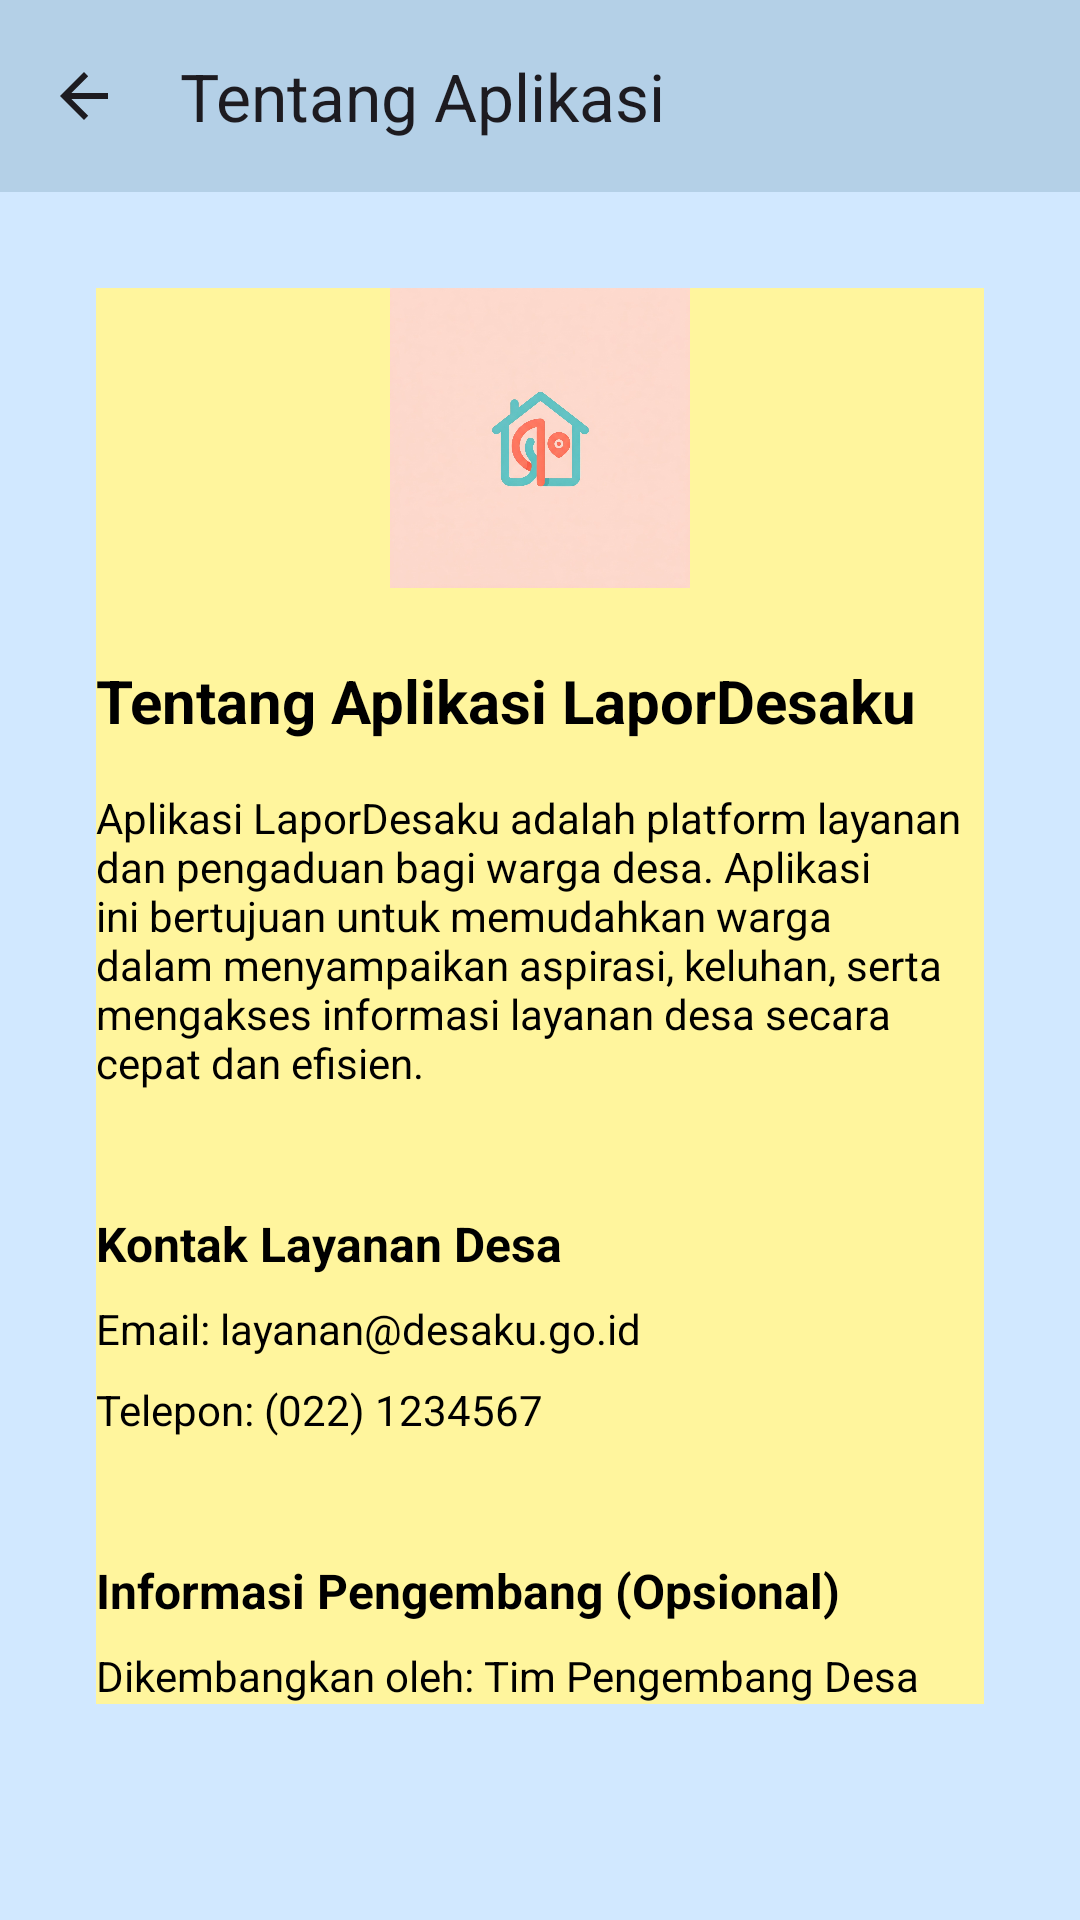

Android layout source for this screen:
<!-- AndroidManifest.xml: application theme Theme.LaporDesaku -->
<!-- res/layout/activity_tentang_aplikasi.xml -->
<?xml version="1.0" encoding="utf-8"?>
<LinearLayout xmlns:android="http://schemas.android.com/apk/res/android"
    xmlns:app="http://schemas.android.com/apk/res-auto"
    xmlns:tools="http://schemas.android.com/tools"
    android:layout_width="match_parent"
    android:layout_height="match_parent"
    android:orientation="vertical"
    android:background="@color/softBlue"
    tools:context=".TentangAplikasiActivity">

    <androidx.appcompat.widget.Toolbar
        android:id="@+id/toolbar"
        android:layout_width="match_parent"
        android:layout_height="?attr/actionBarSize"
        android:background="#B4D0E7"
        android:elevation="4dp"
        android:theme="?attr/actionBarTheme"
        app:title="Tentang Aplikasi"
        app:navigationIcon="?attr/homeAsUpIndicator" />

    <ScrollView
        android:layout_width="match_parent"
        android:layout_height="wrap_content"
        android:padding="32dp"
        android:fillViewport="true">
        <LinearLayout
            android:layout_width="match_parent"
            android:layout_height="wrap_content"
            android:background="@color/lightYellow"
            android:orientation="vertical">

            <ImageView
                android:layout_width="100dp"
                android:layout_height="100dp"
                android:layout_gravity="center_horizontal"
                android:layout_marginBottom="24dp"
                android:src="@drawable/ic_logo_desaku" />

            <TextView
                android:layout_width="wrap_content"
                android:layout_height="wrap_content"
                android:layout_marginBottom="16dp"
                android:text="Tentang Aplikasi LaporDesaku"
                android:textSize="20sp"
                android:textStyle="bold"
                android:textColor="@android:color/black"
                android:textAlignment="center" />

            <TextView
                android:layout_width="wrap_content"
                android:layout_height="wrap_content"
                android:layout_marginBottom="16dp"
                android:text="Aplikasi LaporDesaku adalah platform layanan dan pengaduan bagi warga desa. Aplikasi ini bertujuan untuk memudahkan warga dalam menyampaikan aspirasi, keluhan, serta mengakses informasi layanan desa secara cepat dan efisien."
                android:textColor="@android:color/black" />

            <TextView
                android:layout_width="wrap_content"
                android:layout_height="wrap_content"
                android:layout_marginTop="24dp"
                android:layout_marginBottom="8dp"
                android:text="Kontak Layanan Desa"
                android:textSize="16sp"
                android:textStyle="bold"
                android:textColor="@android:color/black" />

            <TextView
                android:layout_width="wrap_content"
                android:layout_height="wrap_content"
                android:layout_marginBottom="8dp"
                android:text="Email: layanan@desaku.go.id"
                android:textColor="@android:color/black" />

            <TextView
                android:layout_width="wrap_content"
                android:layout_height="wrap_content"
                android:layout_marginBottom="16dp"
                android:text="Telepon: (022) 1234567"
                android:textColor="@android:color/black" />

            <TextView
                android:layout_width="wrap_content"
                android:layout_height="wrap_content"
                android:layout_marginTop="24dp"
                android:layout_marginBottom="8dp"
                android:text="Informasi Pengembang (Opsional)"
                android:textSize="16sp"
                android:textStyle="bold"
                android:textColor="@android:color/black" />

            <TextView
                android:layout_width="wrap_content"
                android:layout_height="wrap_content"
                android:text="Dikembangkan oleh: Tim Pengembang Desa"
                android:textColor="@android:color/black" />

        </LinearLayout>

    </ScrollView>

</LinearLayout>
<!-- resources referenced by this layout -->
<resources>
  <color name="lightYellow">#FFF59D</color>
  <color name="softBlue">#D1E8FF</color>
  <!-- drawable ic_logo_desaku: jpg bitmap (drawable, 89951 bytes) -->
  <style name="Theme.LaporDesaku" parent="Base.Theme.LaporDesaku" />
  <style name="Base.Theme.LaporDesaku" parent="Theme.Material3.DayNight.NoActionBar">
          
          
      </style>
</resources>
